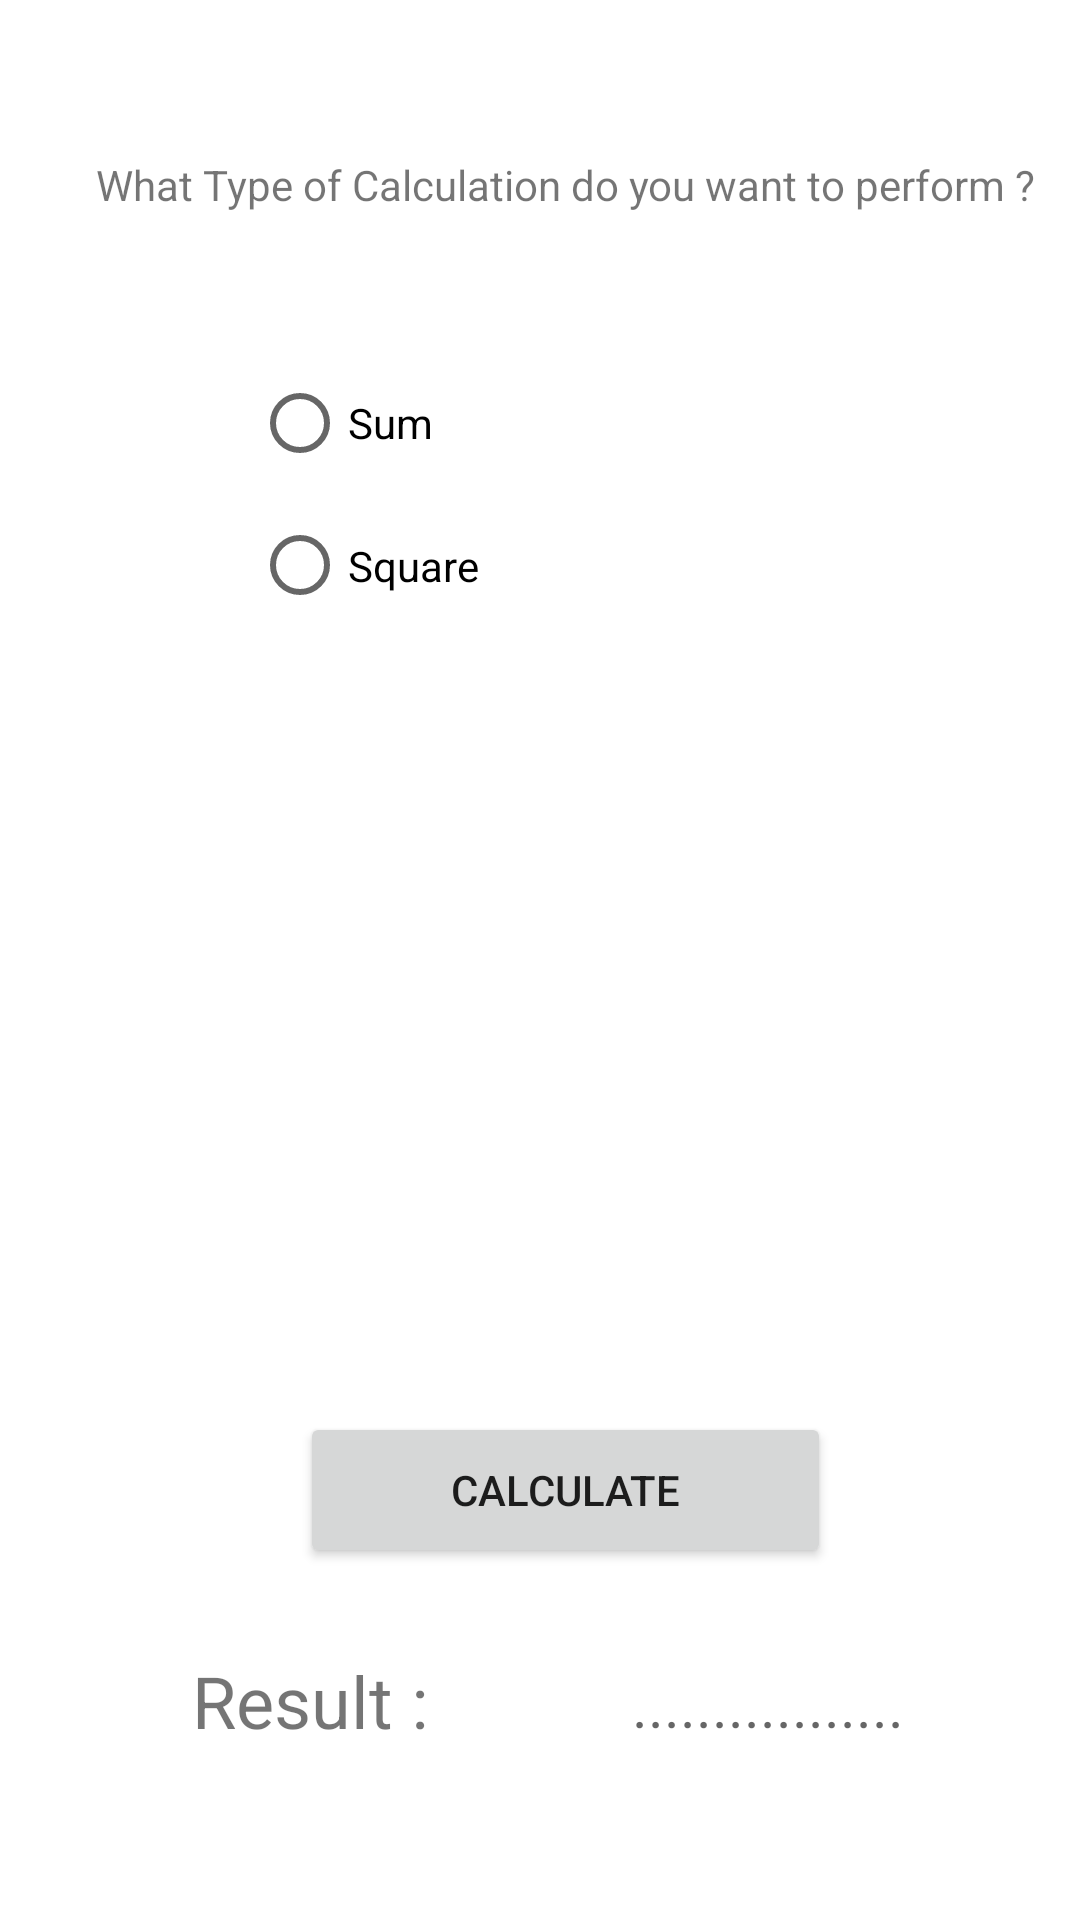

Android layout source for this screen:
<!-- AndroidManifest.xml: application theme Theme.TP1IHEB -->
<!-- res/layout/activity_compute.xml -->
<?xml version="1.0" encoding="utf-8"?>
<androidx.constraintlayout.widget.ConstraintLayout xmlns:android="http://schemas.android.com/apk/res/android"
    xmlns:app="http://schemas.android.com/apk/res-auto"
    xmlns:tools="http://schemas.android.com/tools"
    android:layout_width="match_parent"
    android:layout_height="match_parent"
    tools:context=".ComputeActivity">

    <TextView
        android:id="@+id/textView"
        android:layout_width="322dp"
        android:layout_height="25dp"
        android:layout_marginStart="32dp"
        android:layout_marginTop="52dp"
        android:text="What Type of Calculation do you want to perform ?"
        app:layout_constraintStart_toStartOf="parent"
        app:layout_constraintTop_toTopOf="parent" />

    <TextView
        android:id="@+id/t1"
        android:layout_width="70dp"
        android:layout_height="20dp"
        android:layout_marginStart="32dp"
        android:layout_marginTop="44dp"
        android:visibility="invisible"
        app:layout_constraintStart_toStartOf="parent"
        app:layout_constraintTop_toBottomOf="@+id/radioGroup" />

    <EditText
        android:id="@+id/e1"
        android:layout_width="wrap_content"
        android:layout_height="wrap_content"
        android:layout_marginStart="32dp"
        android:layout_marginTop="12dp"
        android:ems="10"
        android:inputType="number"
        android:visibility="invisible"
        app:layout_constraintStart_toStartOf="parent"
        app:layout_constraintTop_toBottomOf="@+id/t1" />

    <TextView
        android:id="@+id/t2"
        android:layout_width="70dp"
        android:layout_height="20dp"
        android:layout_marginStart="32dp"
        android:layout_marginTop="16dp"
        android:text="Value 2"
        android:visibility="invisible"
        app:layout_constraintStart_toStartOf="parent"
        app:layout_constraintTop_toBottomOf="@+id/e1" />

    <EditText
        android:id="@+id/e2"
        android:layout_width="wrap_content"
        android:layout_height="wrap_content"
        android:layout_marginStart="32dp"
        android:layout_marginTop="28dp"
        android:ems="10"
        android:hint="value 2"
        android:inputType="number"
        android:visibility="invisible"
        app:layout_constraintStart_toStartOf="parent"
        app:layout_constraintTop_toBottomOf="@+id/t2" />

    <RadioGroup
        android:id="@+id/radioGroup"
        android:layout_width="277dp"
        android:layout_height="95dp"
        android:layout_marginStart="84dp"
        android:layout_marginTop="40dp"
        app:layout_constraintStart_toStartOf="parent"
        app:layout_constraintTop_toBottomOf="@+id/textView">

        <RadioButton
            android:id="@+id/radioButton1"
            android:layout_width="match_parent"
            android:layout_height="wrap_content"
            android:text="Sum" />

        <RadioButton
            android:id="@+id/radioButton2"
            android:layout_width="match_parent"
            android:layout_height="wrap_content"
            android:minHeight="48dp"
            android:text="Square"
            tools:ignore="TouchTargetSizeCheck" />
    </RadioGroup>

    <Button
        android:id="@+id/button"
        android:layout_width="177dp"
        android:layout_height="52dp"
        android:layout_marginStart="100dp"
        android:layout_marginTop="36dp"
        android:text="Calculate"
        app:layout_constraintStart_toStartOf="parent"
        app:layout_constraintTop_toBottomOf="@+id/e2" />

    <TextView
        android:id="@+id/textView4"
        android:layout_width="wrap_content"
        android:layout_height="wrap_content"
        android:layout_marginStart="64dp"
        android:layout_marginTop="116dp"
        android:text="Result : "
        android:textSize="24sp"
        app:layout_constraintStart_toStartOf="parent"
        app:layout_constraintTop_toBottomOf="@+id/e2" />

    <TextView
        android:id="@+id/res"
        android:layout_width="193dp"
        android:layout_height="32dp"
        android:layout_marginStart="12dp"
        android:layout_marginTop="32dp"
        android:hint="          ................."
        android:textSize="20sp"
        app:layout_constraintStart_toEndOf="@+id/textView4"
        app:layout_constraintTop_toBottomOf="@+id/button" />

</androidx.constraintlayout.widget.ConstraintLayout>
<!-- resources referenced by this layout -->
<resources>
  <style name="Theme.TP1IHEB" parent="Theme.MaterialComponents.DayNight.DarkActionBar">
          
          <item name="colorPrimary">@color/purple_500</item>
          <item name="colorPrimaryVariant">@color/purple_700</item>
          <item name="colorOnPrimary">@color/white</item>
          
          <item name="colorSecondary">@color/teal_200</item>
          <item name="colorSecondaryVariant">@color/teal_700</item>
          <item name="colorOnSecondary">@color/black</item>
          
          <item name="android:statusBarColor" tools:targetApi="l">?attr/colorPrimaryVariant</item>
          
      </style>
  <color name="purple_500">#FF6200EE</color>
  <color name="purple_700">#FF3700B3</color>
  <color name="white">#FFFFFFFF</color>
  <color name="teal_200">#FF03DAC5</color>
  <color name="teal_700">#FF018786</color>
  <color name="black">#FF000000</color>
</resources>
